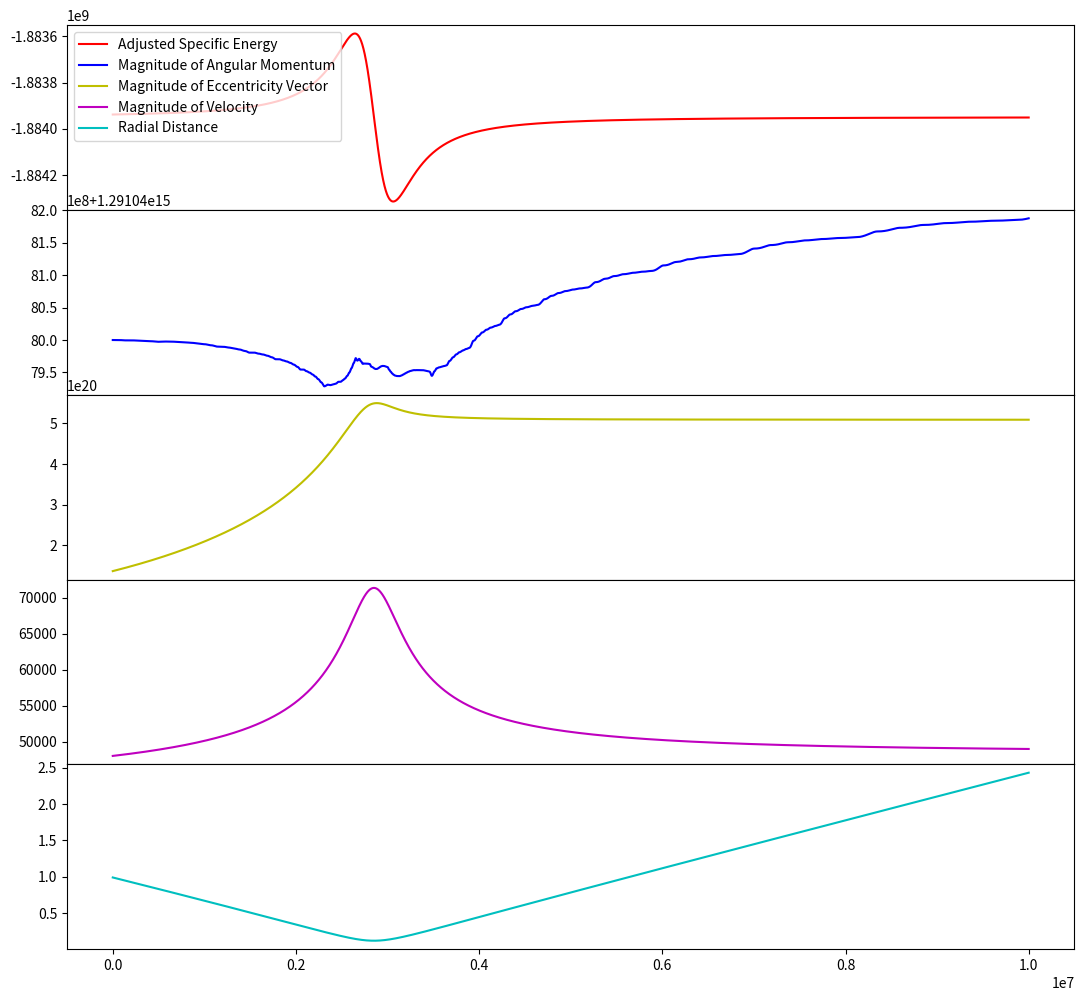
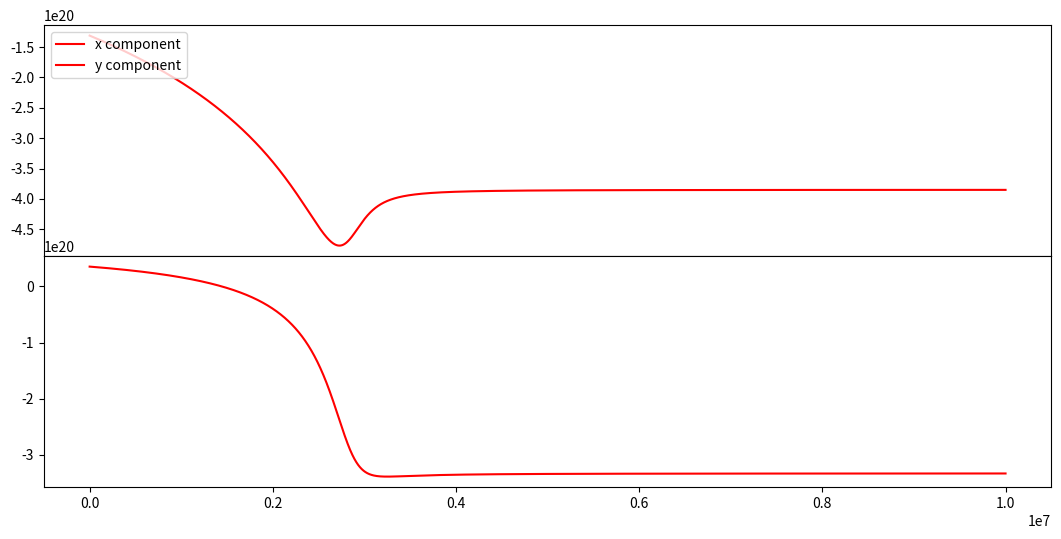

These charts were generated, in order, by the following Python code:
import numpy as np
import matplotlib.pyplot as plt
import matplotlib
from scipy.integrate import odeint
import scipy
from mpl_toolkits import mplot3d

# Value for 1 au (astronomical unit) in meters
au = 1.496*10**11
# INITIAL CONDITIONS for both position and velocity (in SI units - m and m/s)
x0 = 0.97*au #1000000
y0 = .2*au
z0 = 0

vx0 = -48000
vy0 = -1000#2000000*np.sqrt(35)
vz0 = 0

msolar = 1.98847*10**30 # mass of the sun in kg
G = 6.6743*10**(-11) # value for gravitational constant in SI units

# Location of the sun in [x,y,z] - usually this will be at 0, but this makes it flexible just in case
sunpos = np.array([0,0,0])


def radPressure(t):
    # dummy function to model radiation pressure
    # takes the time as input and returns the radiation pressure function at that time
    return (np.sin(2*np.pi*(t/347000000)+np.pi/3))**2
    #return .2
    #return 0


def dr_dt(x,t):
    # integrating differential equation for gravitational force. x[0:2] = x,y,z and x[3:5] = vx,vy,vz
    # dx0-2 = vx, vy, and vz, dx3-5 = ax, ay, and az
    r = np.sqrt((sunpos[0]-x[0])**2 + (sunpos[1]-x[1])**2 + (sunpos[2]-x[2])**2)
    dx0 = x[3]
    dx1 = x[4]
    dx2 = x[5]
    dx3 = (msolar*G/(r**3))*(sunpos[0]-x[0])*(1-radPressure(t))
    dx4 = (msolar*G/(r**3))*(sunpos[1]-x[1])*(1-radPressure(t))
    dx5 = (msolar*G/(r**3))*(sunpos[2]-x[2])*(1-radPressure(t))
    return [dx0, dx1, dx2, dx3, dx4, dx5]

def dr_dtbase(x,t):
    # integrating differential equation for gravitational force. x[0:2] = x,y,z and x[3:5] = vx,vy,vz
    # dx0-2 = vx, vy, and vz, dx3-5 = ax, ay, and az
    r = np.sqrt((sunpos[0]-x[0])**2 + (sunpos[1]-x[1])**2 + (sunpos[2]-x[2])**2)
    dx0 = x[3]
    dx1 = x[4]
    dx2 = x[5]
    dx3 = (msolar*G/(r**3))*(sunpos[0]-x[0])
    dx4 = (msolar*G/(r**3))*(sunpos[1]-x[1])
    dx5 = (msolar*G/(r**3))*(sunpos[2]-x[2])
    return [dx0, dx1, dx2, dx3, dx4, dx5]

# Series of time values with a specific dt to use as input
# t0-2 meant to be merged to give higher resolution closer to the sun
# tback meant to trace particle trajectory backward in time

#t0 = np.arange(0,.10,.00001)
#t1 = np.arange(.10,.18,.00000001)
#t2 = np.arange(.18,.3,.00001)
t = np.arange(0, 10000000, 100)
#t = np.arange(0,1,.00001)
#tback = np.arange(0,-10000000,-10)
#t = np.hstack((t0,t1,t2))

init = [x0, y0, z0, vx0, vy0, vz0] # Creating an array of initial values to input into odeint operation
# Solving the differential equation at various points in time to get the position/velocity components
# Output is in the format of a timesteps x 6 dimensional array, the 6 columns being x, y, z, vx, vy, vz
new = odeint(dr_dt, init, t)
newbase = odeint(dr_dtbase, init, t)
#newback = odeint(dr_dt, init, tback)

# initializing arrays to store values of desired quantities to be calculated
Etrack = np.zeros(t.size)
Evartrack = np.zeros(t.size)
Ltrack = np.zeros(t.size)
atrack = np.zeros(t.size)
avartrack = np.zeros((t.size,3))
afulltrack = np.zeros((t.size,3))
vtrack = np.zeros(t.size)
rtrack = np.zeros(t.size)
theta = np.zeros(t.size)
L = np.zeros((t.size,3))
radptrack = np.zeros(t.size)
comptrack1 = np.zeros((t.size,3))
comptrack2 = np.zeros((t.size,3))

# Doing the same as above for the backward trace
"""Etrackb = np.zeros(tback.size)
Ltrackb = np.zeros(tback.size)
atrackb = np.zeros(tback.size)
vtrackb = np.zeros(tback.size)
rtrackb = np.zeros(tback.size)
Lb = np.zeros((tback.size,3))"""

functtrackx = np.zeros(t.size)
functtracky = np.zeros(t.size)
functtrackz = np.zeros(t.size)
for i in range(t.size):
    rmag = np.sqrt((sunpos[0]-new[i,0])**2 + (sunpos[1]-new[i,1])**2 + (sunpos[2]-new[i,2])**2) # calculation of radius
    rtrack[i] = rmag
    vmag = np.sqrt(new[i,3]**2 + new[i,4]**2 + new[i,5]**2) # calculating velocity
    vtrack[i] = vmag
    radptrack[i] = radPressure(t[i]) # calculating radiation pressure at each step

    afulltrack[i,:] = radptrack[i]*1/rtrack[i]*(new[i,3:6]) + radptrack[i]*1/rtrack[i]*(-vtrack[i]*new[i,0:3]/rtrack[i])
    comptrack1[i,:] = radptrack[i]*1/rtrack[i]*(new[i,3:6])
    comptrack2[i,:] = radptrack[i]*1/rtrack[i]*(-vtrack[i]*new[i,0:3]/rtrack[i])

    pf = 1 # prefactor for testing
    functtrackx[i] = pf*(radptrack[i])*1/rtrack[i]*(
        new[i,3] 
        - vtrack[i]*new[i,0]/(rtrack[i]))
    functtracky[i] = pf*(radptrack[i])*1/rtrack[i]*(
        new[i,4] 
        - vtrack[i]*new[i,1]/(rtrack[i]))
    functtrackz[i] = pf*(radptrack[i])*1/rtrack[i]*(
        new[i,5] 
        - vtrack[i]*new[i,2]/(rtrack[i]))
avartrack[:,0] = scipy.integrate.cumulative_trapezoid(functtrackx, t[0:i+1],initial=0)
avartrack[:,1] = scipy.integrate.cumulative_trapezoid(functtracky, t[0:i+1],initial=0)
avartrack[:,2] = scipy.integrate.cumulative_trapezoid(functtrackz, t[0:i+1],initial=0)
#afulltrack[:,:] = avartrack[:,:]


# Calculating said quantities at each step
for i in range(t.size):
    rmag = np.sqrt((sunpos[0]-new[i,0])**2 + (sunpos[1]-new[i,1])**2 + (sunpos[2]-new[i,2])**2) # calculation of radius
    rtrack[i] = rmag
    vmag = np.sqrt(new[i,3]**2 + new[i,4]**2 + new[i,5]**2) # calculating velocity
    vtrack[i] = vmag
    radptrack[i] = radPressure(t[i])

    rmagback = np.sqrt((sunpos[0]-new[i-1,0])**2 + (sunpos[1]-new[i-1,1])**2 + (sunpos[2]-new[i-1,2])**2)
    vmagback = np.sqrt(new[i-1,3]**2 + new[i-1,4]**2 + new[i-1,5]**2)

    rmagmid = np.sqrt((sunpos[0]-(new[i,0]+new[i-1,0])/2)**2 + (sunpos[1]-(new[i,1]+new[i-1,1])/2)**2 + (sunpos[2]-(new[i,2]+new[i-1,2])/2)**2)
    vmagmid = np.sqrt(((new[i,3]+new[i-1,3])/2)**2 + ((new[i,4]+new[i-1,4])/2)**2 + ((new[i,5]+new[i-1,5])/2)**2)

    #theta[i] = np.arccos(((new[i,0]-sunpos[0])*new[i,3] + (new[i,1]-sunpos[1])*new[i,4] + (new[i,2]-sunpos[2])*new[i,5]) / (rtrack[i]*vtrack[i])) # angle between radius/velocity vectors
    #tht = np.arctan(np.sqrt(new[i,0]**2 + new[i,1]**2)/new[i,2])
    #phi = np.arctan(new[i,1]/new[i,0])
    #rvec = np.array([np.sin(tht)*np.cos(phi), np.sin(tht)*np.sin(phi), np.cos(tht)]) 
    #rvec = np.array([(new[i,0]-sunpos[0])/rmag, (new[i,1]-sunpos[1])/rmag, (new[i,2]-sunpos[2])/rmag]) # expansion of radial unit vector in Cartesian coordinates
    rvec = (new[i,0:3]-sunpos)/rmag
    rxv = np.cross(new[i,0:3],new[i,3:6]) # cross product r x v
    Lmag = np.sqrt(rxv[0]**2 + rxv[1]**2 + rxv[2]**2) # calculating magnitude of specific angular momentum
    Ltrack[i] = Lmag
    
    vxl = np.cross(new[i,3:6],rxv)  # cross product v x l
    vxlmag = np.sqrt(vxl[0]**2 + vxl[1]**2 + vxl[2]**2)

    #avartrack[i,:] = avartrack[i-1,:] + (t[i]-t[i-1]) * (radPressure(t[i-1])) * ((1/rmagback)*new[i-1,3:6] - vmagback*(new[i-1,0:3]-sunpos)/(rmagback**2))
    #avartrack[i,:] = avartrack[i-1,:] + (t[i]-t[i-1])*(radPressure((t[i]+t[i-1])/2))*1/rmagmid*((new[i,3:6]+new[i-1,3:6])/2 - vmagmid*(new[i,0:3]+new[i-1,0:3])/(2*rmagmid))
    #afull = vxl - G*msolar*rvec # calculation of specific LRL vector
    #afull = vxl + G*msolar*avartrack[i,:]
    afull = vxl - G*msolar*rvec + G*msolar*avartrack[i,:]
    afulltrack[i,:] = afull
    
    atrack[i] = np.sqrt(afull[0]**2 + afull[1]**2 + afull[2]**2) # magnitude of LRL vector
    
    #Etrack[i] = (vtrack[i]**2)/2 - G*msolar/rtrack[i]
    vdotr = rvec[0]*new[i,3] + rvec[1]*new[i,4] + rvec[2]*new[i,5]
    Evartrack[i] = Evartrack[i-1] + (t[i]-t[i-1])*radPressure(t[i])*vdotr/(rmag**2)
    Etrack[i] = (vtrack[i]**2)/2 - G*msolar/rtrack[i] - G*msolar*Evartrack[i] # magnitude of specific energy


# Same process for back tracing 
"""for i in range(tback.size):
    rmag = np.sqrt((sunpos[0]-newback[i,0])**2 + (sunpos[1]-newback[i,1])**2 + (sunpos[2]-newback[i,2])**2)
    rtrackb[i] = rmag
    vmag = np.sqrt(newback[i,3]**2 + newback[i,4]**2 + newback[i,5]**2)
    vtrackb[i] = vmag
    #theta[i] = np.arccos(((newback[i,0]-sunpos[0])*newback[i,3] + (newback[i,1]-sunpos[1])*newback[i,4] + (newback[i,2]-sunpos[2])*newback[i,5]) / (rtrack[i]*vtrack[i]))
    #tht = np.arctan(np.sqrt(newback[i,0]**2 + newback[i,1]**2)/newback[i,2])
    #phi = np.arctan(newback[i,1]/newback[i,0])
    #rvec = np.array([np.sin(tht)*np.cos(phi), np.sin(tht)*np.sin(phi), np.cos(tht)])
    rvec = np.array([newback[i,0]/rmag, newback[i,1]/rmag, newback[i,2]/rmag])
    rxv = np.cross(newback[i,0:3],newback[i,3:6])
    Lmag = np.sqrt(rxv[0]**2 + rxv[1]**2 + rxv[2]**2)
    Ltrackb[i] = Lmag
    vxl = np.cross(newback[i,3:6],rxv)
    vxlmag = np.sqrt(vxl[0]**2 + vxl[1]**2 + vxl[2]**2)
    afull = vxl - G*msolar*rvec
    atrackb[i] = np.sqrt(afull[0]**2 + afull[1]**2 + afull[2]**2)
    Etrackb[i] = (vtrackb[i]**2)/2 - G*msolar/rtrackb[i]"""

#print statements to check initial/final values
print(Etrack[0])
print(Etrack[-1])
print(Ltrack[0])
print(Ltrack[-1])
print(atrack[0])
print(atrack[-1])

#plotting trajectory in 2D
#plt.plot(new[:,0], new[:,1])
#plt.show()

# plotting of calculated values at various timesteps on the same graph with a shared x axis
f, (ax1, ax2, ax3, ax4, ax5) = plt.subplots(5, sharex=True)
l1, = ax1.plot(t,Etrack, color='r')
#l1b, = ax1.plot(tback,Etrackb, color='r', linestyle='-.')
l2, = ax2.plot(t,Ltrack, color='b')
#l2b, = ax2.plot(tback,Ltrackb, color='b', linestyle='--')
l3, = ax3.plot(t,atrack, color='y')
#l3b, = ax3.plot(tback,atrackb, color='y', linestyle=':')
l4, = ax4.plot(t,vtrack, color='m')
#l4b, = ax4.plot(tback,vtrackb, color='m', linestyle='-.')
l5, = ax5.plot(t,rtrack/au, color='c')
#l5b, = ax5.plot(tback,rtrackb/au, color='c', linestyle='--')
ax1.legend((l1, l2, l3, l4, l5), ('Adjusted Specific Energy', 'Magnitude of Angular Momentum', 'Magnitude of Eccentricity Vector', 'Magnitude of Velocity', 'Radial Distance'), loc='upper left')
f.subplots_adjust(hspace=.0)
f.set_size_inches(13,12)
plt.setp([a.get_xticklabels() for a in f.axes[:-1]], visible=False)
#plt.show()

fa, (ax1a, ax2a) = plt.subplots(2, sharex=True)
l1a, = ax1a.plot(t,afulltrack[:,0], color='r')
#l1a1, = ax1a.plot(t,comptrack1[:,0], color='b', linestyle='--')
#l1a2, = ax1a.plot(t,comptrack2[:,0], color='y', linestyle='-.')
l2a, = ax2a.plot(t,afulltrack[:,1], color='r')
#l2a1, = ax2a.plot(t,comptrack1[:,1], color='b', linestyle='--')
#l2a2, = ax2a.plot(t,comptrack2[:,1], color='y', linestyle='-.')
#l3a, = ax3a.plot(t,afulltrack[:,2], color='y')
#l3a1, = ax3a.plot(t,comptrack1[:,2], color='y', linestyle='--')
#l3a2, = ax3a.plot(t,comptrack2[:,2], color='y', linestyle='-.')
ax1a.legend((l1a, l2a), ('x component', 'y component'), loc='upper left')
fa.subplots_adjust(hspace=.0)
fa.set_size_inches(13,6)
plt.setp([a.get_xticklabels() for a in fa.axes[:-1]], visible=False)

# plotting the trajectory of the orbit in 3D, as well as the position of the sun as a red dot
"""zer = [0]
fig3d = plt.figure()
ax3d = plt.axes(projection='3d')
ax3d.plot3D(new[:,0], new[:,1], new[:,2], 'midnightblue')
ax3d.plot3D(newbase[:,0], newbase[:,1], newbase[:,2], 'deeppink', linestyle='--')
#ax3d.plot3D(newback[:,0], newback[:,1], newback[:,2], 'plum')
ax3d.scatter3D(zer,zer,zer,c='red')"""
plt.show()